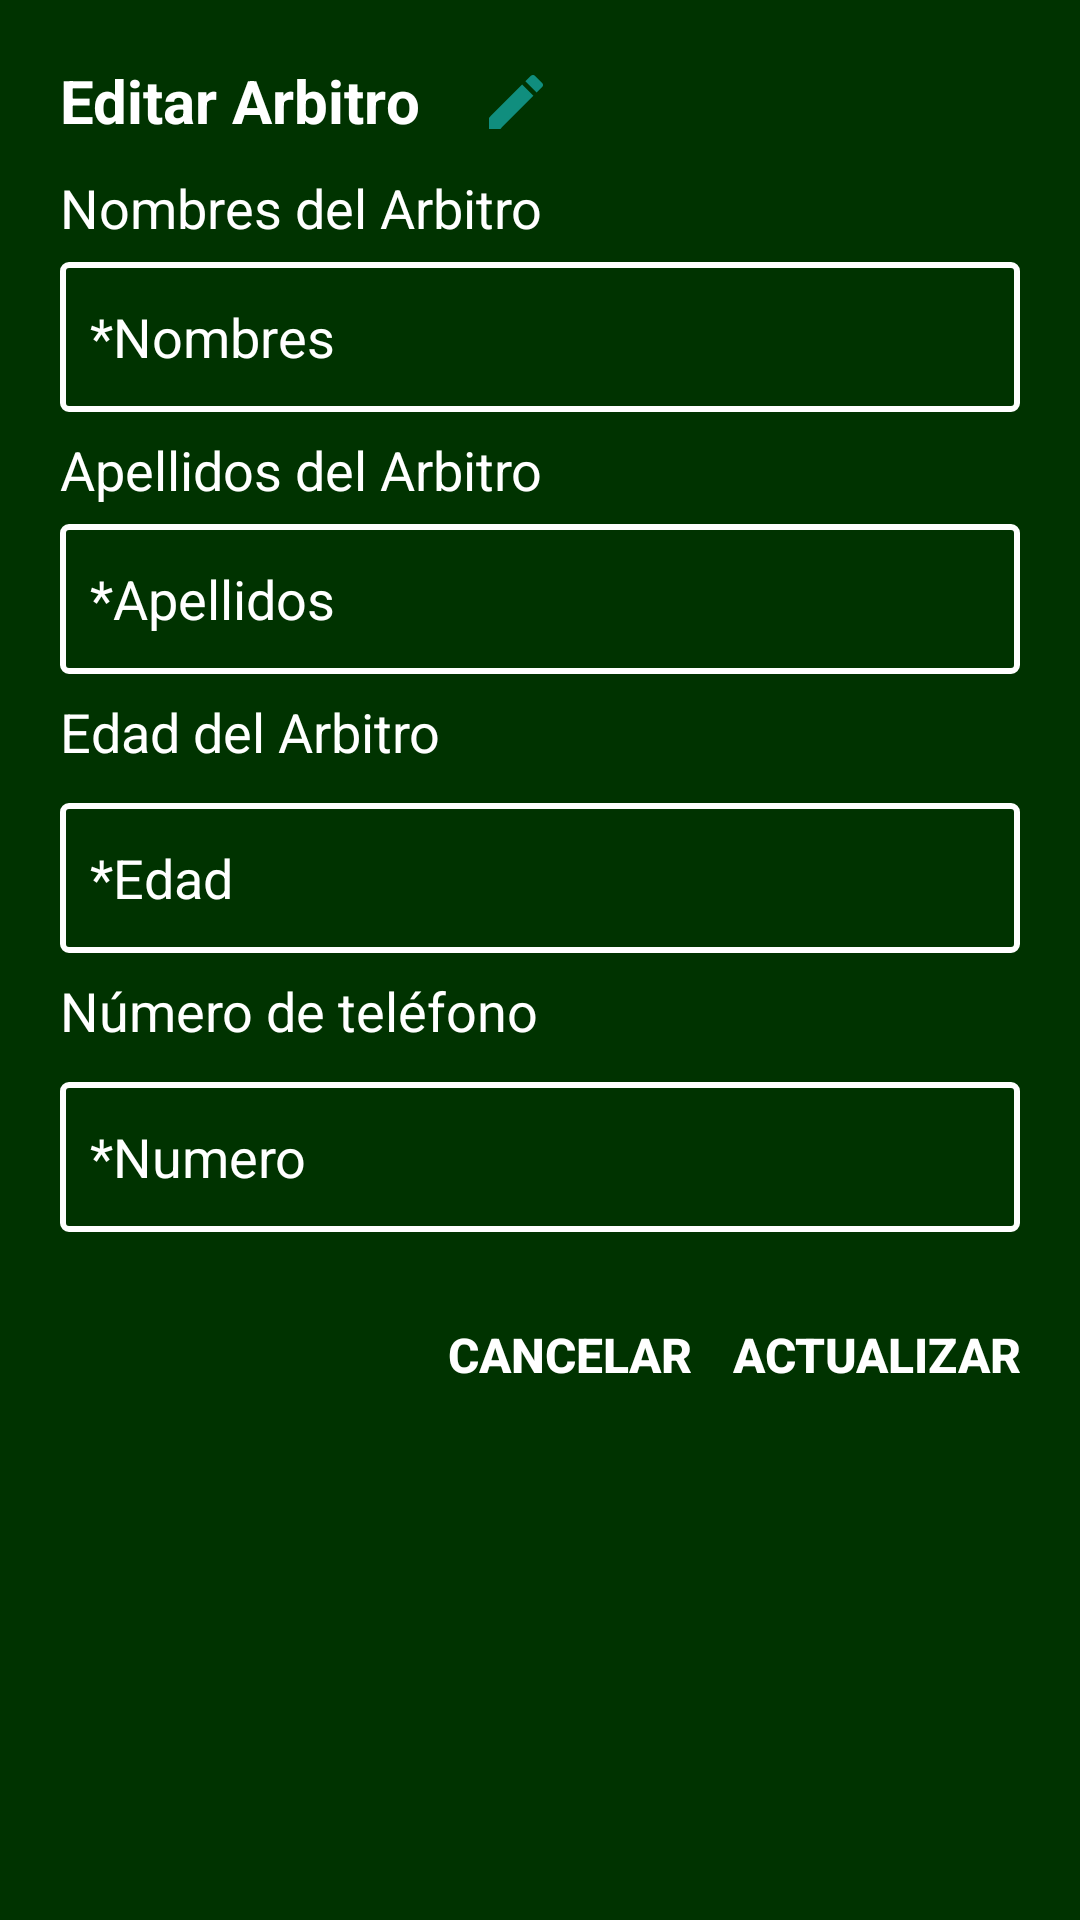

This screen was rendered from an Android layout file. Write that file and the resources it references.
<!-- AndroidManifest.xml: application theme Theme.DilloSports -->
<!-- res/layout/alertdialog_edit_arbitros.xml -->
<LinearLayout xmlns:android="http://schemas.android.com/apk/res/android"
    xmlns:app="http://schemas.android.com/apk/res-auto"
    android:layout_width="match_parent"
    android:layout_height="wrap_content"
    android:background="@drawable/alert_editar"
    android:orientation="vertical"
    android:padding="20dp">

    <LinearLayout xmlns:android="http://schemas.android.com/apk/res/android"
        xmlns:app="http://schemas.android.com/apk/res-auto"
        android:layout_width="match_parent"
        android:layout_height="wrap_content"
        android:background="#003300"
        android:orientation="horizontal">

        <TextView
            android:id="@+id/dialogTitle"
            android:layout_width="wrap_content"
            android:layout_height="wrap_content"
            android:paddingBottom="10dp"
            android:text="Editar Arbitro"
            android:textColor="@android:color/white"

            android:textSize="20sp"
            android:textStyle="bold" />

        <ImageView
            android:id="@+id/imageView22"
            android:layout_width="wrap_content"
            android:layout_height="wrap_content"
            android:layout_marginTop="2dp"
            android:layout_marginStart="20dp"
            app:srcCompat="@drawable/vector_asset_editar_1" />
    </LinearLayout>

    <TextView
        android:id="@+id/textView340"
        android:layout_width="wrap_content"
        android:layout_height="wrap_content"
        android:text="Nombres del Arbitro"
        android:textColor="#FFFFFF"
        android:textSize="18sp" />

    <EditText
        android:id="@+id/txtNombresArbi"
        android:layout_width="match_parent"
        android:layout_height="50dp"
        android:layout_marginTop="6dp"
        android:layout_marginBottom="7dp"
        android:background="@drawable/edittext_style2"
        android:hint="*Nombres"
        android:inputType="text"
        android:padding="10dp"
        android:textColor="#FFFFFF"
        android:textColorHint="#FFFFFF" />

    <TextView
        android:id="@+id/textView341"
        android:layout_width="wrap_content"
        android:layout_height="wrap_content"
        android:text="Apellidos del Arbitro"
        android:textColor="#FFFFFF"
        android:textSize="18sp" />

    <EditText
        android:id="@+id/txtApellidosArbi"
        android:layout_width="match_parent"
        android:layout_height="50dp"
        android:layout_marginTop="6dp"
        android:layout_marginBottom="7dp"
        android:background="@drawable/edittext_style2"
        android:hint="*Apellidos"
        android:inputType="text"
        android:minLines="3"
        android:padding="10dp"
        android:textColor="#FFFFFF"
        android:textColorHint="#FFFFFF" />

    <TextView
        android:id="@+id/textView342"
        android:layout_width="wrap_content"
        android:layout_height="30dp"
        android:text="Edad del Arbitro"
        android:textColor="#FFFFFF"
        android:textSize="18sp" />

    <EditText
        android:id="@+id/txtEdadArbitro"
        android:layout_width="match_parent"
        android:layout_height="50dp"
        android:layout_marginTop="6dp"
        android:layout_marginBottom="7dp"
        android:background="@drawable/edittext_style2"
        android:hint="*Edad"
        android:inputType="number"
        android:padding="10dp"
        android:textColor="#FFFFFF"
        android:textColorHint="#FFFFFF" />

    <TextView
        android:id="@+id/textView344"
        android:layout_width="wrap_content"
        android:layout_height="30dp"
        android:text="Número de teléfono"
        android:textColor="#FFFFFF"
        android:textSize="18sp" />

    <EditText
        android:id="@+id/txtNumeroArbi"
        android:layout_width="match_parent"
        android:layout_height="50dp"
        android:layout_marginTop="6dp"
        android:layout_marginBottom="7dp"
        android:background="@drawable/edittext_style2"
        android:hint="*Numero"
        android:inputType="phone"
        android:padding="10dp"
        android:textColor="#FFFFFF"
        android:textColorHint="#FFFFFF" />


    <LinearLayout
        android:layout_width="match_parent"
        android:layout_height="wrap_content"
        android:gravity="end"
        android:orientation="horizontal"
        android:paddingTop="10dp">

        <Button
            android:id="@+id/btnCancelarEditarArbi"
            android:layout_width="wrap_content"
            android:layout_height="wrap_content"
            android:background="?android:attr/selectableItemBackground"
            android:text="Cancelar"
            android:textColor="#FFF"
            android:textSize="16sp"
            android:textStyle="bold" />

        <Button
            android:id="@+id/btnActualizarEditarArbi"
            android:layout_width="wrap_content"
            android:layout_height="wrap_content"
            android:layout_marginStart="10dp"
            android:background="?android:attr/selectableItemBackground"
            android:text="Actualizar"
            android:textColor="#FFF"
            android:textSize="16sp"
            android:textStyle="bold" />
    </LinearLayout>

</LinearLayout>
<!-- resources referenced by this layout -->
<resources>
  <!-- drawable alert_editar (drawable) -->
  <?xml version="1.0" encoding="utf-8"?>
  <selector xmlns:android="http://schemas.android.com/apk/res/android">
      <item>
          <shape>
              <solid android:color="#003300"></solid>
          </shape>
      </item>
  </selector>
  <!-- drawable edittext_style2 (drawable) -->
  <?xml version="1.0" encoding="utf-8"?>
  <selector xmlns:android="http://schemas.android.com/apk/res/android">
      <item>
          <shape>
              <stroke android:width="2dp" android:color="#FFF"/>
              <corners android:radius="2dp"></corners>
          </shape>
      </item>
  </selector>
  <!-- drawable vector_asset_editar_1 (drawable) -->
  <vector xmlns:android="http://schemas.android.com/apk/res/android" android:height="24dp" android:tint="#108E7E" android:viewportHeight="24" android:viewportWidth="24" android:width="24dp">
        
      <path android:fillColor="@android:color/white" android:pathData="M3,17.25V21h3.75L17.81,9.94l-3.75,-3.75L3,17.25zM20.71,7.04c0.39,-0.39 0.39,-1.02 0,-1.41l-2.34,-2.34c-0.39,-0.39 -1.02,-0.39 -1.41,0l-1.83,1.83 3.75,3.75 1.83,-1.83z"/>
      
  </vector>
  <style name="Theme.DilloSports" parent="Base.Theme.DilloSports" />
  <style name="Base.Theme.DilloSports" parent="Theme.Material3.DayNight.NoActionBar">
          
          
      </style>
</resources>
